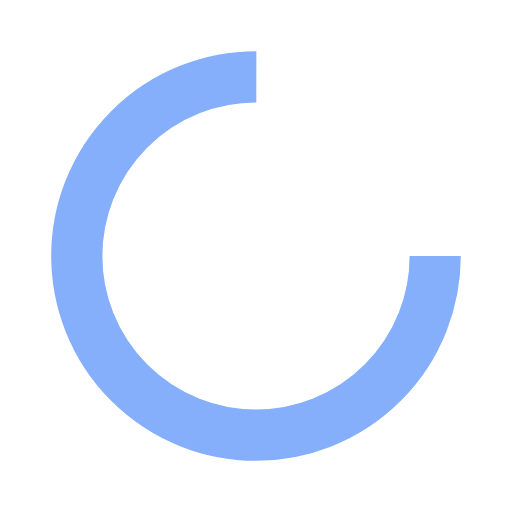
t = 0.00 s
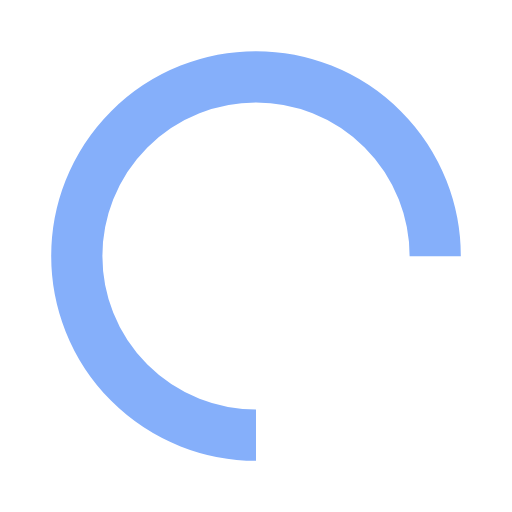
t = 0.25 s
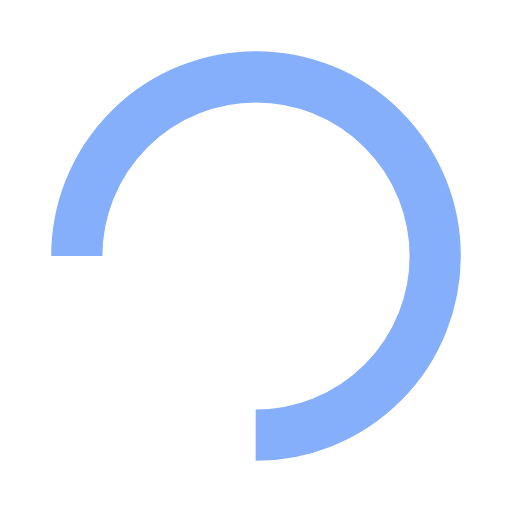
t = 0.50 s
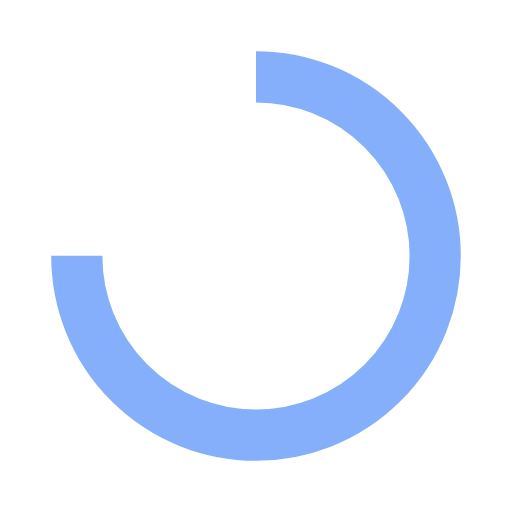
t = 0.75 s

The animated SVG that drew these frames (rendered in a browser with its animation timeline set to each time). Animation: 1 SMIL element (animateTransform=1); one cycle of 1.00 s, repeats indefinitely.

<?xml version="1.0" encoding="utf-8"?>
<svg xmlns="http://www.w3.org/2000/svg" xmlns:xlink="http://www.w3.org/1999/xlink" style="margin: auto; background: rgba(0, 0, 0, 0) none repeat scroll 0% 0%; display: block; shape-rendering: auto;" width="200px" height="200px" viewBox="0 0 100 100" preserveAspectRatio="xMidYMid">
<circle cx="50" cy="50" fill="none" stroke="#85affa" stroke-width="10" r="35" stroke-dasharray="164.93361431346415 56.97787143782138">
  <animateTransform attributeName="transform" type="rotate" repeatCount="indefinite" dur="1s" values="0 50 50;360 50 50" keyTimes="0;1"></animateTransform>
</circle>
<!-- [ldio] generated by https://loading.io/ --></svg>